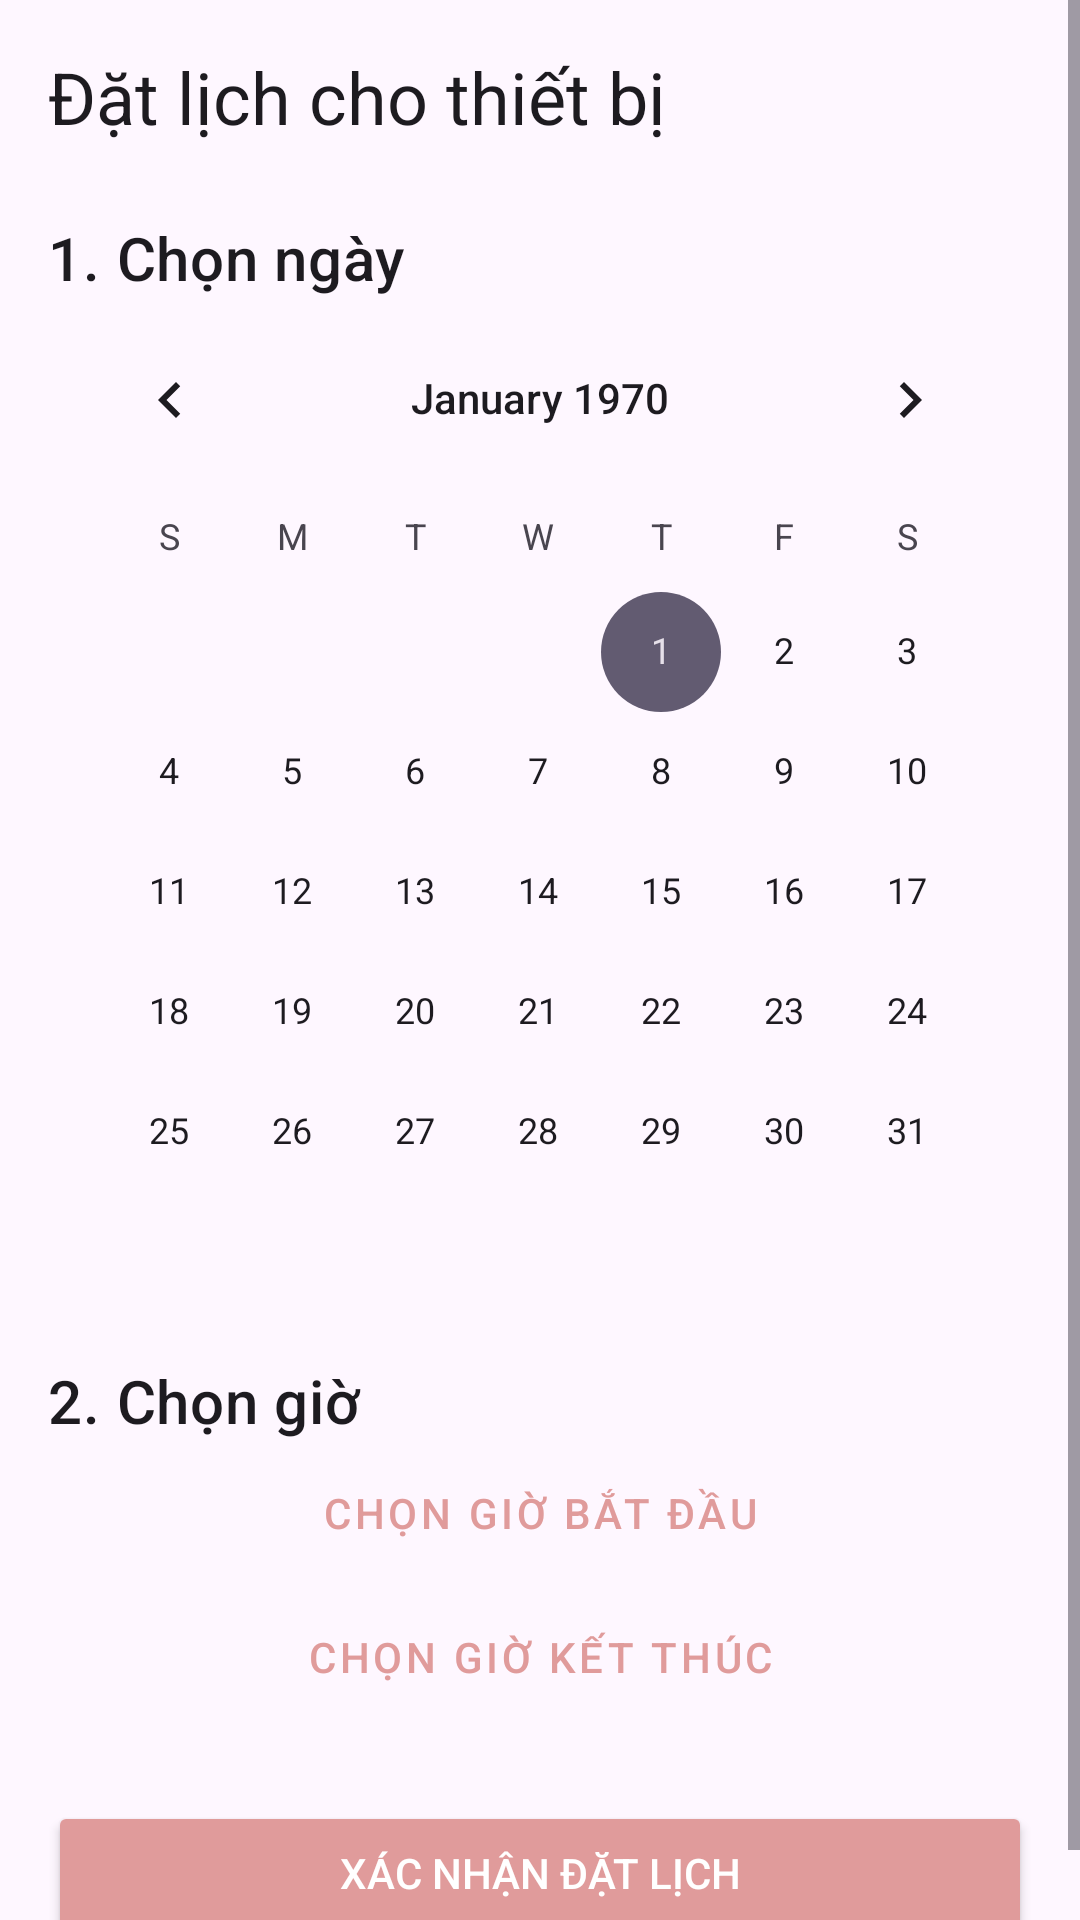

Android layout source for this screen:
<!-- AndroidManifest.xml: application theme Theme.KnowledgeManagerSystems -->
<!-- res/layout/activity_equipment_booking.xml -->
<?xml version="1.0" encoding="utf-8"?>
<ScrollView
    xmlns:android="http://schemas.android.com/apk/res/android"
    xmlns:tools="http://schemas.android.com/tools"
    xmlns:app="http://schemas.android.com/apk/res-auto"
    android:layout_width="match_parent"
    android:layout_height="match_parent"
    tools:context=".controller.EquipmentBookingActivity">

    <LinearLayout
        android:layout_width="match_parent"
        android:layout_height="wrap_content"
        android:orientation="vertical"
        android:padding="16dp">

        <TextView
            android:id="@+id/text_view_booking_title"
            android:layout_width="match_parent"
            android:layout_height="wrap_content"
            android:text="Đặt lịch cho thiết bị"
            android:textAppearance="@style/TextAppearance.MaterialComponents.Headline5"
            android:layout_marginBottom="16dp"/>

        <TextView
            android:layout_width="match_parent"
            android:layout_height="wrap_content"
            android:layout_marginTop="8dp"
            android:text="1. Chọn ngày"
            android:textAppearance="@style/TextAppearance.MaterialComponents.Headline6" />

        <CalendarView
            android:id="@+id/calendar_view"
            android:layout_width="match_parent"
            android:layout_height="wrap_content" />

        <TextView
            android:layout_width="match_parent"
            android:layout_height="wrap_content"
            android:layout_marginTop="16dp"
            android:text="2. Chọn giờ"
            android:textAppearance="@style/TextAppearance.MaterialComponents.Headline6" />

        <Button
            android:id="@+id/button_pick_start_time"
            android:layout_width="match_parent"
            android:layout_height="wrap_content"
            android:text="Chọn giờ bắt đầu"
            style="@style/Widget.MaterialComponents.Button.OutlinedButton"
            android:textColor="#E09B9B"
            app:strokeColor="#E09B9B" />

        <Button
            android:id="@+id/button_pick_end_time"
            android:layout_width="match_parent"
            android:layout_height="wrap_content"
            android:text="Chọn giờ kết thúc"
            style="@style/Widget.MaterialComponents.Button.OutlinedButton"
            android:textColor="#E09B9B"
            app:strokeColor="#E09B9B" />

        <Button
            android:id="@+id/button_book_now"
            android:layout_width="match_parent"
            android:layout_height="wrap_content"
            android:layout_marginTop="24dp"
            android:text="Xác nhận Đặt lịch"
            android:backgroundTint="#E09B9B"
            android:textColor="@android:color/white" />

    </LinearLayout>
</ScrollView>
<!-- resources referenced by this layout -->
<resources>
  <style name="Theme.KnowledgeManagerSystems" parent="Base.Theme.KnowledgeManagerSystems" />
  <style name="Base.Theme.KnowledgeManagerSystems" parent="Theme.Material3.DayNight.NoActionBar">
          
          
      </style>
</resources>
